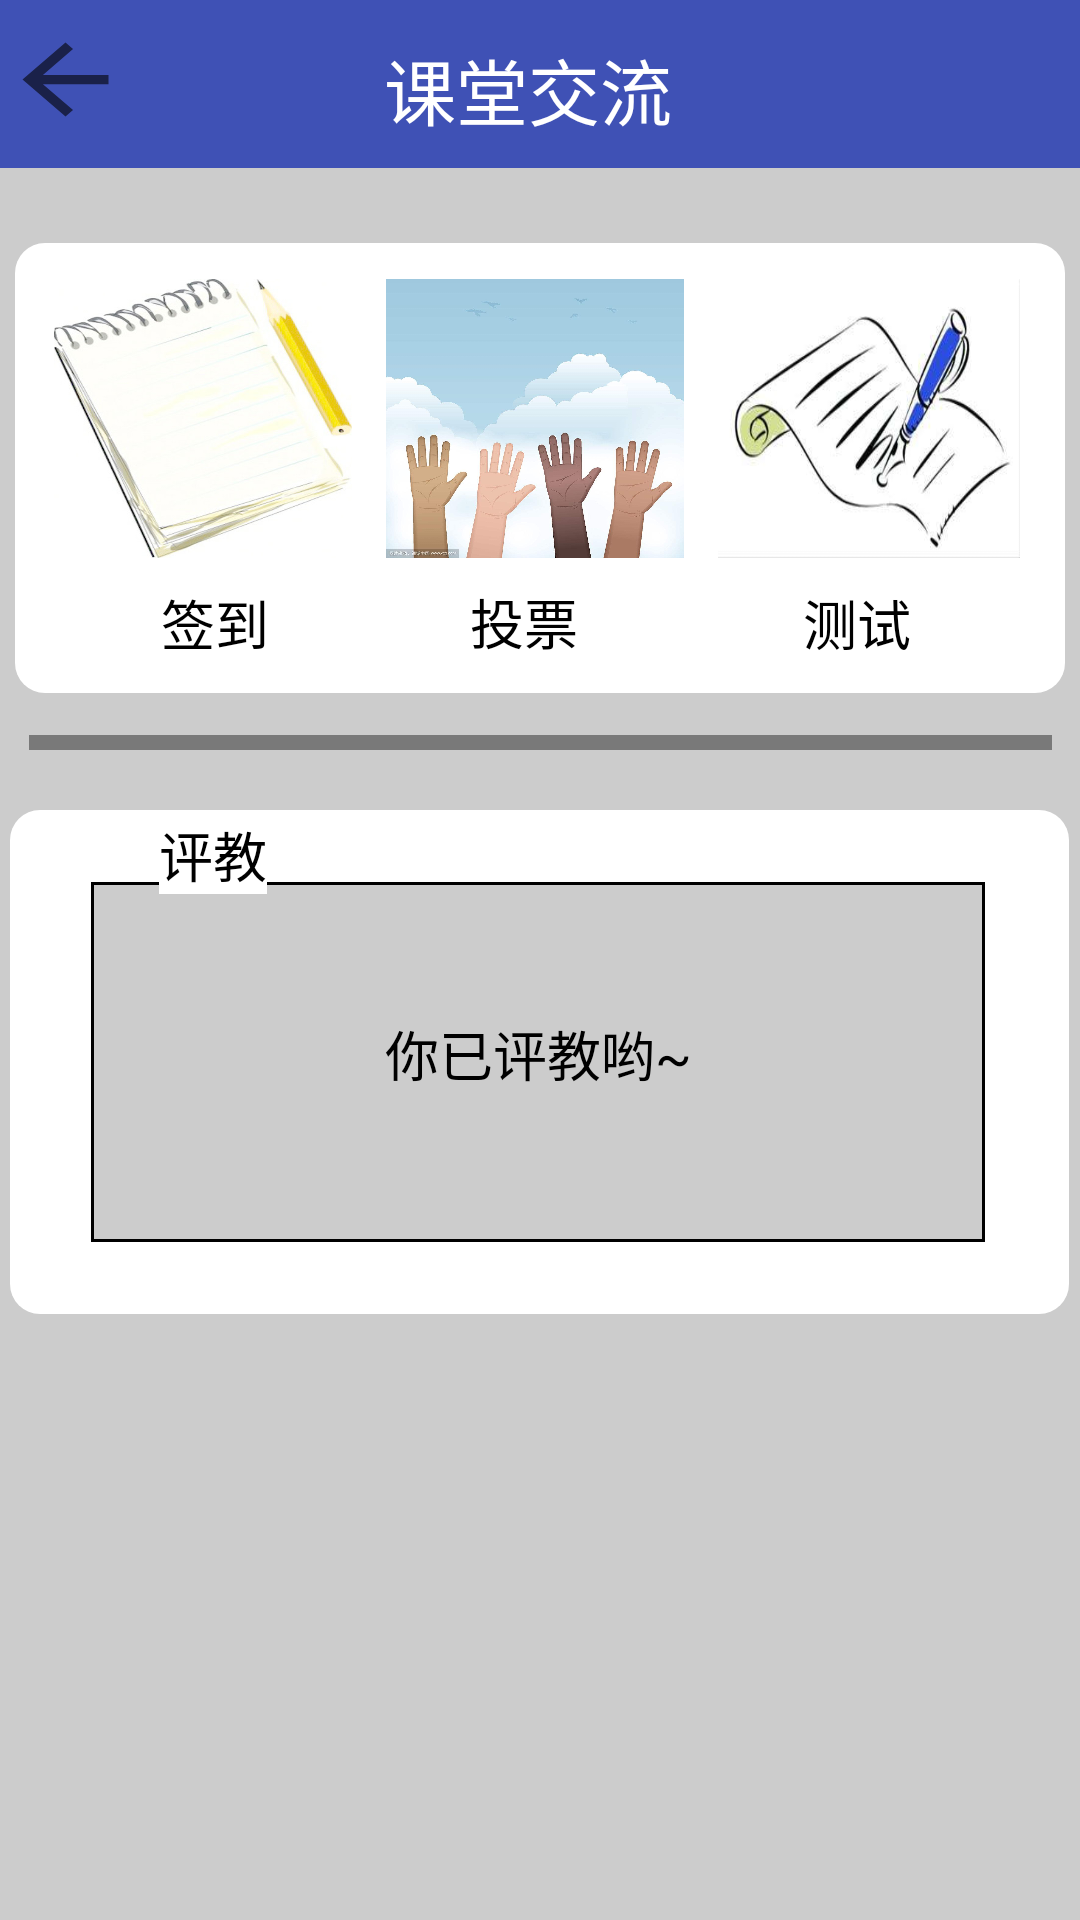

Reconstruct the res/layout file that produces this screen, plus the resources it refers to.
<!-- AndroidManifest.xml: application theme AppTheme -->
<!-- res/layout/activity_class_comment_success.xml -->
<?xml version="1.0" encoding="utf-8"?>
<android.support.constraint.ConstraintLayout xmlns:android="http://schemas.android.com/apk/res/android"
    xmlns:app="http://schemas.android.com/apk/res-auto"
    xmlns:tools="http://schemas.android.com/tools"
    android:layout_width="match_parent"
    android:layout_height="match_parent"
    android:layout_gravity="center"
    android:background="#CCCCCC">

    <TableLayout
        android:id="@+id/TableLayout1"
        android:layout_width="350dp"
        android:layout_height="150dp"
        android:layout_marginBottom="8dp"
        android:layout_marginEnd="8dp"
        android:layout_marginStart="8dp"
        android:layout_marginTop="8dp"
        android:background="@drawable/constriantshape"
        app:layout_constraintBottom_toBottomOf="parent"
        app:layout_constraintEnd_toEndOf="parent"
        app:layout_constraintHorizontal_bias="0.555"
        app:layout_constraintStart_toStartOf="parent"
        app:layout_constraintTop_toTopOf="parent"
        app:layout_constraintVertical_bias="0.154">

    </TableLayout>

    <TableLayout
        android:id="@+id/TableLayout2"
        android:layout_width="353dp"
        android:layout_height="168dp"
        android:layout_marginBottom="8dp"
        android:layout_marginEnd="8dp"
        android:layout_marginStart="8dp"
        android:layout_marginTop="20dp"
        android:background="@drawable/constriantshape"
        app:layout_constraintBottom_toBottomOf="parent"
        app:layout_constraintEnd_toEndOf="parent"
        app:layout_constraintHorizontal_bias="0.533"
        app:layout_constraintStart_toStartOf="parent"
        app:layout_constraintTop_toBottomOf="@+id/linearLayout"
        app:layout_constraintVertical_bias="0.0">

    </TableLayout>

    <TextView
        android:id="@+id/textView8"
        android:layout_width="49dp"
        android:layout_height="29dp"
        android:layout_weight="1"
        android:text="测试"
        android:textColor="#000000"
        android:textSize="18dp"
        app:layout_constraintBottom_toBottomOf="@+id/TableLayout1"
        app:layout_constraintEnd_toEndOf="@+id/TableLayout1"
        app:layout_constraintHorizontal_bias="0.873"
        app:layout_constraintStart_toStartOf="@+id/TableLayout1"
        app:layout_constraintTop_toTopOf="@+id/linearLayout2"
        app:layout_constraintVertical_bias="0.929" />

    <TextView
        android:id="@+id/textView17"
        android:layout_width="47dp"
        android:layout_height="25dp"
        android:layout_marginBottom="8dp"
        android:layout_marginEnd="8dp"
        android:layout_marginStart="8dp"
        android:layout_marginTop="8dp"
        android:layout_weight="1"
        android:text="投票"
        android:textColor="#000000"
        android:textSize="18dp"
        app:layout_constraintBottom_toBottomOf="@+id/TableLayout1"
        app:layout_constraintEnd_toEndOf="@+id/TableLayout1"
        app:layout_constraintHorizontal_bias="0.501"
        app:layout_constraintStart_toStartOf="@+id/TableLayout1"
        app:layout_constraintTop_toTopOf="@+id/linearLayout2"
        app:layout_constraintVertical_bias="0.96" />

    <TextView
        android:layout_width="43dp"
        android:layout_height="24dp"
        android:layout_weight="1"
        android:text="签到"
        android:textColor="#000000"
        android:textSize="18dp"
        app:layout_constraintBottom_toBottomOf="@+id/TableLayout1"
        app:layout_constraintEnd_toEndOf="@+id/TableLayout1"
        app:layout_constraintHorizontal_bias="0.159"
        app:layout_constraintStart_toStartOf="@+id/TableLayout1"
        app:layout_constraintTop_toTopOf="@+id/linearLayout2"
        app:layout_constraintVertical_bias="0.889" />

    <LinearLayout
        android:id="@+id/linearLayout"
        android:layout_width="341dp"
        android:layout_height="5dp"
        android:layout_marginEnd="8dp"
        android:layout_marginStart="8dp"
        android:layout_marginTop="164dp"
        android:background="@drawable/shape1"
        android:orientation="horizontal"
        app:layout_constraintEnd_toEndOf="parent"
        app:layout_constraintHorizontal_bias="0.518"
        app:layout_constraintStart_toStartOf="parent"
        app:layout_constraintTop_toTopOf="@+id/TableLayout1">

    </LinearLayout>

    <TableLayout
        android:id="@+id/tableLayout"
        android:layout_width="298dp"
        android:layout_height="120dp"
        android:layout_marginBottom="8dp"
        android:layout_marginEnd="8dp"
        android:layout_marginStart="8dp"
        android:layout_marginTop="8dp"
        android:background="@drawable/shape"
        app:layout_constraintBottom_toBottomOf="@+id/TableLayout2"
        app:layout_constraintEnd_toEndOf="@+id/TableLayout2"
        app:layout_constraintHorizontal_bias="0.487"
        app:layout_constraintStart_toStartOf="@+id/TableLayout2"
        app:layout_constraintTop_toTopOf="@+id/TableLayout2">

    </TableLayout>

    <TextView
        android:id="@+id/textView"
        android:layout_width="wrap_content"
        android:layout_height="wrap_content"
        android:layout_marginBottom="40dp"
        android:layout_marginEnd="8dp"
        android:layout_marginStart="8dp"
        android:background="#ffffff"
        android:text="评教"
        android:textColor="#000000"
        android:textSize="18dp"
        app:layout_constraintBottom_toTopOf="@+id/score"
        app:layout_constraintEnd_toEndOf="@+id/tableLayout"
        app:layout_constraintHorizontal_bias="0.06"
        app:layout_constraintStart_toStartOf="@+id/tableLayout" />

    <TextView
        android:id="@+id/score"
        android:layout_width="wrap_content"
        android:layout_height="wrap_content"
        android:layout_marginEnd="8dp"
        android:layout_marginStart="8dp"
        android:layout_marginTop="44dp"
        android:text="你已评教哟~"
        android:textColor="#000000"
        android:textSize="18dp"
        app:layout_constraintEnd_toEndOf="@+id/tableLayout"
        app:layout_constraintStart_toStartOf="@+id/tableLayout"
        app:layout_constraintTop_toTopOf="@+id/tableLayout" />

    <LinearLayout
        android:id="@+id/linearLayout2"
        android:layout_width="322dp"
        android:layout_height="93dp"
        android:orientation="horizontal"
        app:layout_constraintBottom_toBottomOf="@+id/TableLayout1"
        app:layout_constraintEnd_toEndOf="@+id/TableLayout1"
        app:layout_constraintHorizontal_bias="0.464"
        app:layout_constraintStart_toStartOf="@+id/TableLayout1"
        app:layout_constraintTop_toTopOf="@+id/TableLayout1"
        app:layout_constraintVertical_bias="0.21">

        <ImageButton
            android:layout_width="88dp"
            android:layout_height="match_parent"
            android:layout_weight="1"
            android:background="@drawable/imagebuttonshape"
            android:scaleType="fitXY"
            android:src="@drawable/a" />

        <TextView
            android:layout_width="wrap_content"
            android:layout_height="wrap_content"
            android:layout_weight="1" />

        <ImageButton
            android:layout_width="88dp"
            android:layout_height="match_parent"
            android:layout_weight="1"
            android:background="@drawable/imagebuttonshape"
            android:scaleType="fitXY"
            android:src="@drawable/b" />

        <TextView
            android:layout_width="wrap_content"
            android:layout_height="wrap_content"
            android:layout_weight="1" />

        <ImageButton
            android:id="@+id/imageButton5"
            android:layout_width="89dp"
            android:layout_height="match_parent"
            android:layout_weight="1"
            android:background="@drawable/imagebuttonshape"
            android:scaleType="fitXY"
            android:src="@drawable/c" />
    </LinearLayout>

    <android.support.v7.widget.Toolbar
        android:id="@+id/toolbar"
        android:layout_width="392dp"
        android:layout_height="wrap_content"
        android:layout_marginEnd="8dp"
        android:layout_marginStart="8dp"
        android:background="?attr/colorPrimary"
        android:minHeight="?attr/actionBarSize"
        android:theme="?attr/actionBarTheme"
        app:layout_constraintEnd_toEndOf="parent"
        app:layout_constraintStart_toStartOf="parent"
        app:layout_constraintTop_toTopOf="parent" />

    <ImageButton
        android:id="@+id/imageButton"
        android:layout_width="43dp"
        android:layout_height="37dp"
        android:layout_marginEnd="8dp"
        android:layout_marginStart="8dp"
        android:layout_marginTop="8dp"
        android:background="?android:attr/actionModeCloseDrawable"
        android:onClick="back"
        android:scaleType="fitXY"
        app:layout_constraintEnd_toStartOf="@+id/textView2"
        app:layout_constraintHorizontal_bias="0.098"
        app:layout_constraintStart_toStartOf="@+id/toolbar"
        app:layout_constraintTop_toTopOf="@+id/toolbar" />

    <TextView
        android:id="@+id/textView2"
        android:layout_width="wrap_content"
        android:layout_height="36dp"
        android:layout_marginBottom="8dp"
        android:layout_marginStart="144dp"
        android:layout_marginTop="16dp"
        android:text="课堂交流"
        android:textColor="#ffffff"
        android:textSize="24dp"
        app:layout_constraintBottom_toBottomOf="@+id/toolbar"
        app:layout_constraintStart_toStartOf="@+id/toolbar"
        app:layout_constraintTop_toTopOf="@+id/toolbar"
        app:layout_constraintVertical_bias="1.0" />

</android.support.constraint.ConstraintLayout>
<!-- resources referenced by this layout -->
<resources>
  <!-- drawable a: jpg bitmap (drawable, 38736 bytes) -->
  <!-- drawable b: jpg bitmap (drawable, 51454 bytes) -->
  <!-- drawable c: jpeg bitmap (drawable, 9963 bytes) -->
  <!-- drawable constriantshape (drawable) -->
  <?xml version="1.0" encoding="utf-8"?>
  <shape xmlns:android="http://schemas.android.com/apk/res/android"
      android:shape="rectangle">
      
      <solid android:color="#ffffff" />
      
      
      <corners android:radius="10dip" />
      
  </shape>
  <!-- drawable imagebuttonshape (drawable) -->
  <?xml version="1.0" encoding="utf-8"?>
  <shape xmlns:android="http://schemas.android.com/apk/res/android"
      android:shape="rectangle">
      <solid android:src="@drawable/b"/>
      
  
      
      
      <corners android:radius="10dip" />
      
      <stroke android:width="2px" android:color="#000000" />
  </shape>
  <!-- drawable shape (drawable) -->
  <?xml version="1.0" encoding="utf-8"?>
  <shape xmlns:android="http://schemas.android.com/apk/res/android" >
  
      <solid android:color="#cccccc" />
  
      <stroke
          android:width="1dp"
          android:color="#000000" />
  
      <padding
          android:bottom="0.1dp"
          android:left="0.5dp"
          android:right="0.5dp"
          android:top="0dp" />
  </shape>
  <!-- drawable shape1 (drawable) -->
  <?xml version="1.0" encoding="UTF-8"?>
  <layer-list xmlns:android="http://schemas.android.com/apk/res/android" >
      
      <item>
          <shape>
              <solid android:color="#797979" />
          </shape>
      </item>
      
      <item android:bottom="5dp">   
          <shape>
              <solid android:color="#CCCCCC" />
          </shape>
      </item>
  </layer-list>
  <style name="AppTheme" parent="Theme.AppCompat.Light.NoActionBar">
          
          <item name="colorPrimary">@color/colorPrimary</item>
          <item name="colorPrimaryDark">@color/colorPrimaryDark</item>
          <item name="colorAccent">@color/colorAccent</item>
      </style>
  <color name="colorPrimary">#3F51B5</color>
  <color name="colorPrimaryDark">#303F9F</color>
  <color name="colorAccent">#FF4081</color>
</resources>
